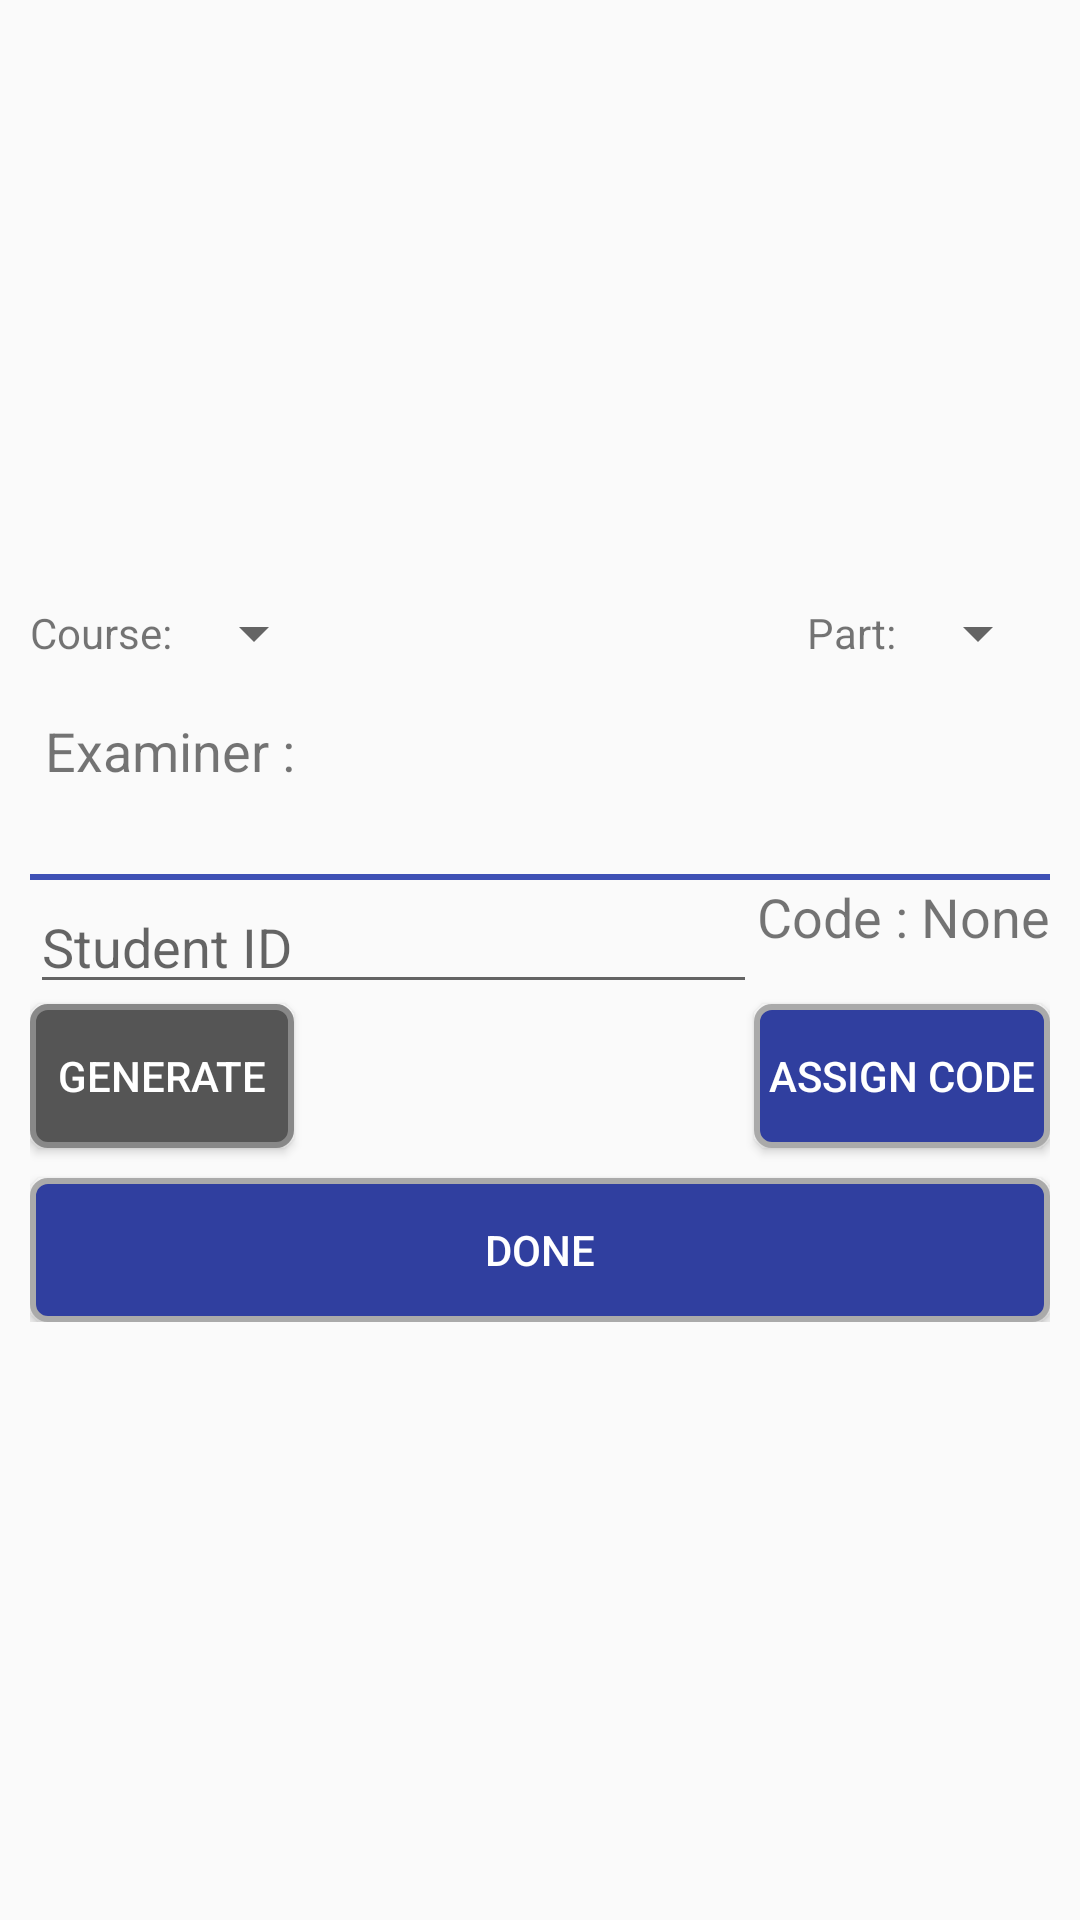

Android layout source for this screen:
<!-- AndroidManifest.xml: application theme AppTheme -->
<!-- res/layout/activity_distribution.xml -->
<?xml version="1.0" encoding="utf-8"?>
<ScrollView xmlns:android="http://schemas.android.com/apk/res/android"
    xmlns:app="http://schemas.android.com/apk/res-auto"
    xmlns:tools="http://schemas.android.com/tools"
    android:layout_width="match_parent"
    android:layout_height="match_parent"
    tools:context="cse.cu.srpsystem.presentationlayer.DistributeAnswerScriptsPL">

    <android.support.constraint.ConstraintLayout
        android:layout_width="match_parent"
        android:layout_height="wrap_content"
        android:layout_gravity="center"
        android:layout_margin="10sp">

        <LinearLayout
            android:id="@+id/layout_course_part"
            android:layout_width="match_parent"
            android:layout_height="wrap_content"
            android:gravity="center"
            android:orientation="horizontal"
            android:paddingBottom="10dp"
            app:layout_constraintTop_toTopOf="parent">

            <TextView
                android:layout_width="wrap_content"
                android:layout_height="wrap_content"
                android:text="Course: " />

            <Spinner
                android:id="@+id/spinner_courses"
                android:layout_width="wrap_content"
                android:layout_height="wrap_content" />

            <View
                android:layout_width="0dp"
                android:layout_height="match_parent"
                android:layout_weight="1" />

            <TextView
                android:layout_width="wrap_content"
                android:layout_height="wrap_content"
                android:text=" Part: " />

            <Spinner
                android:id="@+id/spinner_parts"
                android:layout_width="wrap_content"
                android:layout_height="wrap_content" />
        </LinearLayout>

        <TextView
            android:id="@+id/label_examiner_list"
            android:layout_width="wrap_content"
            android:layout_height="wrap_content"
            android:padding="5sp"
            android:text="Examiner :"
            android:textSize="18sp"
            app:layout_constraintTop_toBottomOf="@id/layout_course_part" />

        <Spinner
            android:id="@+id/spinner_examiner"
            android:layout_width="wrap_content"
            android:layout_height="wrap_content"
            app:layout_constraintStart_toEndOf="parent"
            app:layout_constraintTop_toBottomOf="@id/label_examiner_list" />

        <View
            android:id="@+id/separator"
            android:layout_width="match_parent"
            android:layout_height="2dp"
            android:background="@color/colorPrimary"
            app:layout_constraintTop_toBottomOf="@id/spinner_examiner" />

        <AutoCompleteTextView
            android:id="@+id/student_id"
            android:layout_width="0dp"
            android:layout_height="wrap_content"
            android:completionThreshold="6"
            android:hint="Student ID"
            android:inputType="number"
            android:maxLength="8"
            app:layout_constraintEnd_toStartOf="@id/view_script_code"
            app:layout_constraintStart_toStartOf="parent"
            app:layout_constraintTop_toBottomOf="@id/separator" />

        <TextView
            android:id="@+id/view_script_code"
            android:layout_width="wrap_content"
            android:layout_height="wrap_content"
            android:gravity="center"
            android:paddingBottom="10sp"
            android:text="Code : None"
            android:textSize="18sp"
            app:layout_constraintEnd_toEndOf="parent"
            app:layout_constraintTop_toBottomOf="@id/separator" />


        <Button
            android:id="@+id/button_assign_code"
            android:layout_width="wrap_content"
            android:layout_height="wrap_content"
            android:background="@drawable/button_primary"
            android:padding="5sp"
            android:text="Assign Code"
            android:textColor="#fff"
            app:layout_constraintEnd_toEndOf="parent"
            app:layout_constraintTop_toBottomOf="@id/student_id" />

        <ProgressBar
            android:id="@+id/progress_bar"
            android:layout_width="wrap_content"
            android:layout_height="wrap_content"
            android:visibility="gone"
            app:layout_constraintLeft_toRightOf="@id/button_generate_code"
            app:layout_constraintRight_toLeftOf="@id/button_assign_code"
            app:layout_constraintTop_toBottomOf="@id/student_id" />

        <Button
            android:id="@+id/button_generate_code"
            android:layout_width="wrap_content"
            android:layout_height="wrap_content"
            android:background="@drawable/button_normal"
            android:padding="5sp"
            android:text="Generate"
            android:textColor="#fff"
            app:layout_constraintStart_toStartOf="parent"
            app:layout_constraintTop_toBottomOf="@id/student_id" />

        <Button
            android:id="@+id/button_assign_done"
            android:layout_width="match_parent"
            android:layout_height="wrap_content"
            android:layout_marginTop="10sp"
            android:background="@drawable/button_primary"
            android:padding="5sp"
            android:text="Done"
            android:textColor="#fff"
            app:layout_constraintStart_toStartOf="parent"
            app:layout_constraintTop_toBottomOf="@id/button_generate_code" />

    </android.support.constraint.ConstraintLayout>

</ScrollView>
<!-- resources referenced by this layout -->
<resources>
  <color name="colorPrimary">#3F51B5</color>
  <!-- drawable button_normal (drawable) -->
  <?xml version="1.0" encoding="utf-8"?>
  <selector xmlns:android="http://schemas.android.com/apk/res/android">
      <item android:drawable="@drawable/btn_primary_light" android:state_pressed="true" />
      <item android:drawable="@drawable/btn_normal_light" android:state_pressed="true" />
      <item android:drawable="@drawable/btn_normal_dark" />
  </selector>
  <!-- drawable button_primary (drawable) -->
  <?xml version="1.0" encoding="utf-8"?>
  <selector xmlns:android="http://schemas.android.com/apk/res/android">
      <item android:drawable="@color/colorGrayLight" android:state_enabled="false" />
      <item android:drawable="@drawable/btn_primary_light" android:state_pressed="true" />
      <item android:drawable="@drawable/btn_primary_dark" />
  </selector>
  <style name="AppTheme" parent="Theme.AppCompat.Light.DarkActionBar">
          
          <item name="colorPrimary">@color/colorPrimary</item>
          <item name="colorPrimaryDark">@color/colorPrimaryDark</item>
          <item name="colorAccent">@color/colorAccent</item>
      </style>
  <!-- drawable btn_primary_light (drawable) -->
  <?xml version="1.0" encoding="utf-8"?>
  <shape xmlns:android="http://schemas.android.com/apk/res/android"
      android:shape="rectangle">
      <corners android:radius="5sp" />
      <solid android:color="@color/colorPrimaryLight" />
      <stroke
          android:width="2sp"
          android:color="@color/colorGrayLight" />
  </shape>
  <!-- drawable btn_normal_light (drawable) -->
  <?xml version="1.0" encoding="utf-8"?>
  <shape xmlns:android="http://schemas.android.com/apk/res/android"
      android:shape="rectangle">
      <corners android:radius="5sp" />
      <solid android:color="@color/colorGrayLight" />
      <stroke
          android:width="2sp"
          android:color="@color/colorGray" />
  </shape>
  <!-- drawable btn_normal_dark (drawable) -->
  <?xml version="1.0" encoding="utf-8"?>
  <shape xmlns:android="http://schemas.android.com/apk/res/android"
      android:shape="rectangle">
      <corners android:radius="5sp" />
      <solid android:color="@color/colorGrayDark" />
      <stroke
          android:width="2sp"
          android:color="@color/colorGray" />
  </shape>
  <color name="colorGrayLight">#aaa</color>
  <!-- drawable btn_primary_dark (drawable) -->
  <?xml version="1.0" encoding="utf-8"?>
  <shape xmlns:android="http://schemas.android.com/apk/res/android"
      android:shape="rectangle">
      <corners android:radius="5sp" />
      <solid android:color="@color/colorPrimaryDark" />
      <stroke
          android:width="2sp"
          android:color="@color/colorGrayLight" />
  </shape>
  <color name="colorPrimaryDark">#303F9F</color>
  <color name="colorAccent">#FF4081</color>
  <color name="colorPrimaryLight">#5963a1</color>
  <color name="colorGray">#888</color>
  <color name="colorGrayDark">#555</color>
</resources>
